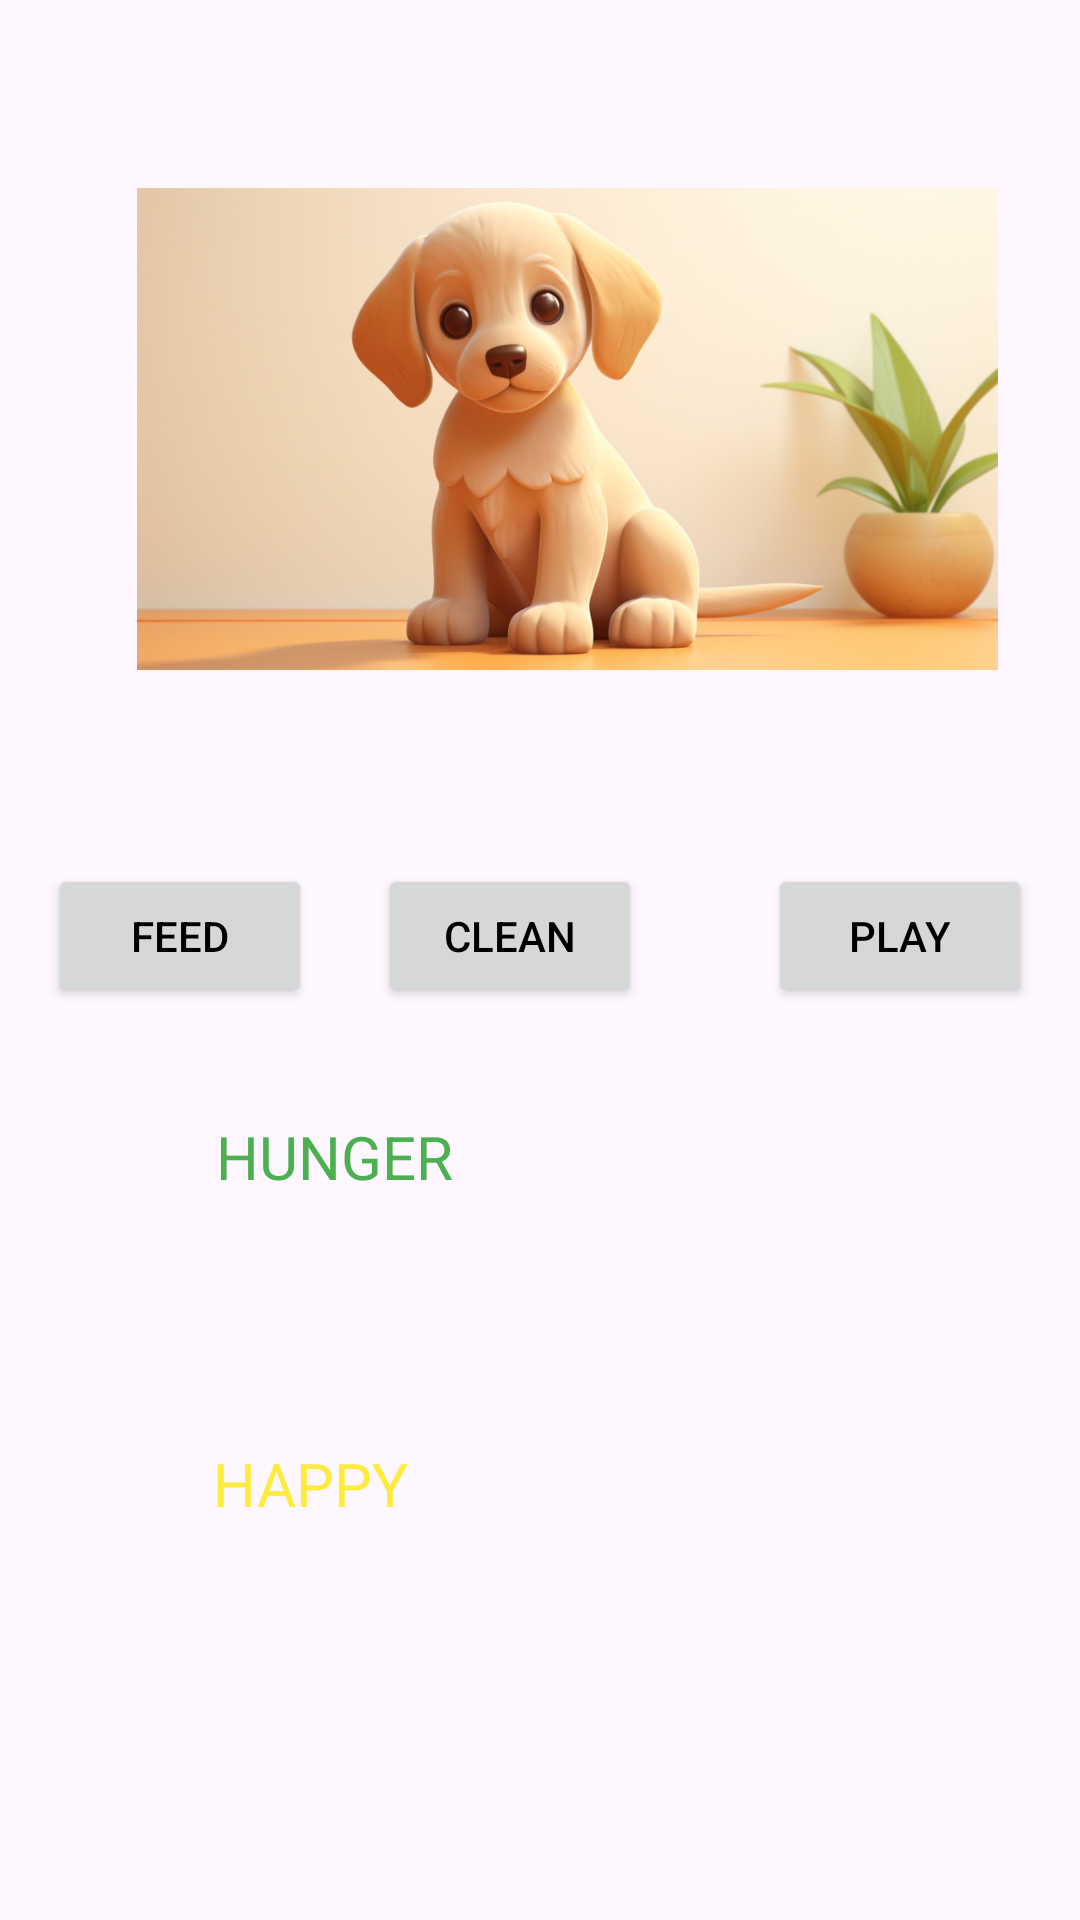

Write the Android layout XML for this screen, with the resource values it uses.
<!-- AndroidManifest.xml: application theme Theme.Assignment2Remake -->
<!-- res/layout/activity_main.xml -->
<?xml version="1.0" encoding="utf-8"?>
<androidx.constraintlayout.widget.ConstraintLayout xmlns:android="http://schemas.android.com/apk/res/android"
    xmlns:app="http://schemas.android.com/apk/res-auto"
    xmlns:tools="http://schemas.android.com/tools"
    android:layout_width="match_parent"
    android:layout_height="match_parent"
    android:background="@drawable/img_3"
    tools:context=".MainActivity">

    <Button
        android:id="@+id/feedButton"
        android:layout_width="wrap_content"
        android:layout_height="wrap_content"
        android:layout_marginStart="16dp"
        android:layout_marginTop="18dp"
        android:text="FEED"
        android:textColor="@color/text_color"
        app:layout_constraintStart_toStartOf="parent"
        app:layout_constraintTop_toBottomOf="@+id/petImageView" />

    <Button
        android:id="@+id/cleanButton"
        android:layout_width="wrap_content"
        android:layout_height="wrap_content"
        android:layout_marginStart="45dp"
        android:layout_marginTop="18dp"
        android:layout_marginEnd="65dp"
        android:text="CLEAN"
        android:textColor="@color/text_color"
        app:layout_constraintEnd_toStartOf="@+id/playButton"
        app:layout_constraintStart_toEndOf="@+id/feedButton"
        app:layout_constraintTop_toBottomOf="@+id/petImageView" />

    <Button
        android:id="@+id/playButton"
        android:layout_width="wrap_content"
        android:layout_height="wrap_content"
        android:layout_marginTop="18dp"
        android:layout_marginEnd="16dp"
        android:text="PLAY"
        android:textColor="@color/text_color"
        app:layout_constraintEnd_toEndOf="parent"
        app:layout_constraintTop_toBottomOf="@+id/petImageView" />

    <TextView
        android:id="@+id/textView2"
        android:layout_width="wrap_content"
        android:layout_height="wrap_content"
        android:layout_marginStart="72dp"
        android:layout_marginTop="36dp"
        android:text="HUNGER"
        android:textColor="#4CAF50"
        android:textSize="20sp"
        app:layout_constraintStart_toStartOf="parent"
        app:layout_constraintTop_toBottomOf="@+id/feedButton" />

    <TextView
        android:id="@+id/textView3"
        android:layout_width="wrap_content"
        android:layout_height="wrap_content"
        android:layout_marginStart="71dp"
        android:layout_marginTop="82dp"
        android:text="HAPPY"
        android:textColor="#FFEB3B"
        android:textSize="20sp"
        app:layout_constraintStart_toStartOf="parent"
        app:layout_constraintTop_toBottomOf="@+id/textView2" />

    <TextView
        android:id="@+id/textView4"
        android:layout_width="wrap_content"
        android:layout_height="wrap_content"
        android:layout_marginStart="68dp"
        android:layout_marginTop="120dp"
        android:layout_marginEnd="129dp"
        android:layout_marginBottom="76dp"
        android:text="CLEAN"
        android:textColor="#FF9800"
        android:textSize="20sp"
        app:layout_constraintBottom_toBottomOf="parent"
        app:layout_constraintEnd_toStartOf="@+id/cleanTextView"
        app:layout_constraintHorizontal_bias="0.461"
        app:layout_constraintStart_toStartOf="parent"
        app:layout_constraintTop_toBottomOf="@+id/textView3" />

    <TextView
        android:id="@+id/hungerTextView"
        android:layout_width="110dp"
        android:layout_height="41dp"
        android:layout_marginTop="33dp"
        android:layout_marginEnd="66dp"
        android:textSize="20sp"
        app:layout_constraintEnd_toEndOf="parent"
        app:layout_constraintTop_toBottomOf="@+id/playButton" />

    <TextView
        android:id="@+id/happyTextView"
        android:layout_width="123dp"
        android:layout_height="46dp"
        android:layout_marginTop="78dp"
        android:layout_marginEnd="62dp"
        android:textSize="20sp"
        app:layout_constraintEnd_toEndOf="parent"
        app:layout_constraintTop_toBottomOf="@+id/hungerTextView" />

    <TextView
        android:id="@+id/cleanTextView"
        android:layout_width="125dp"
        android:layout_height="58dp"
        android:layout_marginTop="60dp"
        android:layout_marginEnd="51dp"
        android:textSize="20sp"
        app:layout_constraintEnd_toEndOf="parent"
        app:layout_constraintTop_toBottomOf="@+id/happyTextView" />

    <ImageView
        android:id="@+id/petImageView"
        android:layout_width="287dp"
        android:layout_height="254dp"
        android:layout_marginStart="71dp"
        android:layout_marginTop="16dp"
        android:layout_marginEnd="53dp"
        app:layout_constraintEnd_toEndOf="parent"
        app:layout_constraintStart_toStartOf="parent"
        app:layout_constraintTop_toTopOf="parent"
        app:srcCompat="@drawable/image" />
</androidx.constraintlayout.widget.ConstraintLayout>
<!-- resources referenced by this layout -->
<resources>
  <color name="text_color">#000000</color>
  <!-- drawable image: jpg bitmap (drawable, 322395 bytes) -->
  <style name="Theme.Assignment2Remake" parent="Base.Theme.Assignment2Remake" />
  <style name="Base.Theme.Assignment2Remake" parent="Theme.Material3.DayNight.NoActionBar">
          
          
      </style>
</resources>
